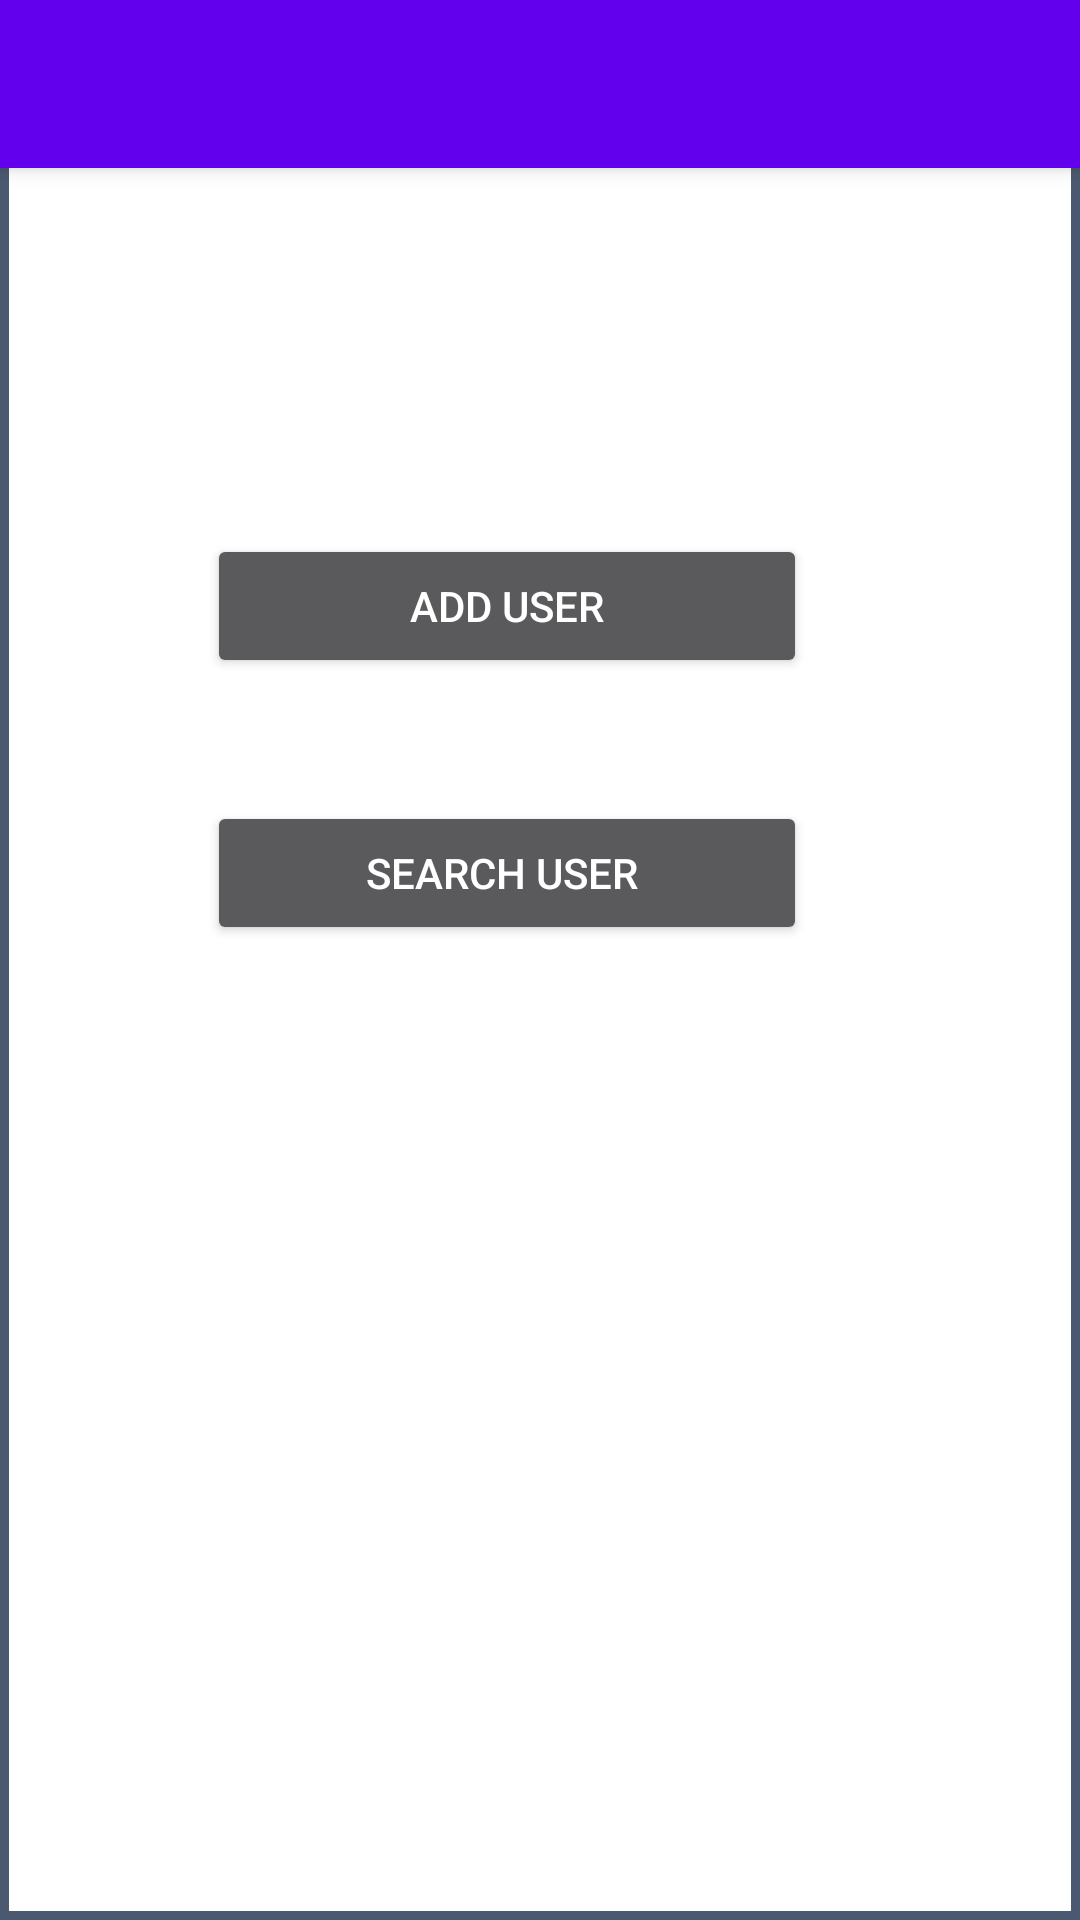

Layout XML and referenced resources for this Android screen:
<!-- AndroidManifest.xml: application theme AppTheme -->
<!-- res/layout/activity_after_login_home.xml -->
<?xml version="1.0" encoding="utf-8"?>
<LinearLayout xmlns:android="http://schemas.android.com/apk/res/android"
    xmlns:app="http://schemas.android.com/apk/res-auto"
    xmlns:tools="http://schemas.android.com/tools"
    android:layout_width="match_parent"
    android:layout_height="match_parent"
    android:orientation="vertical">

    <RelativeLayout
        android:layout_width="match_parent"
        android:layout_height="match_parent"
        android:background="@drawable/background_thin_border"
        tools:ignore="UselessParent">

        <android.support.v7.widget.Toolbar
            android:id="@+id/my_toolbar"
            android:layout_width="match_parent"
            android:layout_height="?attr/actionBarSize"
            android:background="?attr/colorPrimary"
            android:elevation="4dp"
            android:theme="@style/ThemeOverlay.AppCompat.ActionBar"
            app:popupTheme="@style/ThemeOverlay.AppCompat.Light" />


        <Button
            android:id="@+id/AfterLoginHomeSearchUser"
            android:layout_width="200dp"
            android:layout_height="wrap_content"
            android:layout_alignLeft="@+id/AfterLoginHomeAddUser"
            android:layout_alignStart="@+id/AfterLoginHomeAddUser"
            android:layout_below="@+id/AfterLoginHomeAddUser"
            android:layout_marginTop="41dp"
            android:text="Search User " />

        <Button
            android:id="@+id/AfterLoginHomeAddUser"
            android:layout_width="200dp"
            android:layout_height="wrap_content"
            android:layout_alignParentEnd="true"
            android:layout_alignParentRight="true"
            android:layout_alignParentTop="true"
            android:layout_marginEnd="91dp"
            android:layout_marginRight="91dp"
            android:layout_marginTop="178dp"
            android:text="Add User" />
    </RelativeLayout>
</LinearLayout>
<!-- resources referenced by this layout -->
<resources>
  <!-- drawable background_thin_border (drawable) -->
  <?xml version="1.0" encoding="utf-8"?>
  <selector xmlns:android="http://schemas.android.com/apk/res/android">
      <item>
          <shape android:shape="rectangle">
              <solid android:color="#FFFFFF" />
              <stroke android:width="3dp" android:color="#4b5970"></stroke>
          </shape>
  
      </item>
  </selector>
  <style name="AppTheme" parent="Theme.AppCompat">
          
          <item name="colorPrimary">@color/colorPrimary</item>
          <item name="colorPrimaryDark">@color/colorPrimaryDark</item>
          <item name="colorAccent">@color/colorAccent</item>
      </style>
  <!-- not gathered from this repository: default colours our renderer supplied (Android Studio template values) -->
  <color name="colorPrimary">#FF6200EE</color>
  <color name="colorPrimaryDark">#FF3700B3</color>
  <color name="colorAccent">#FF03DAC5</color>
</resources>
